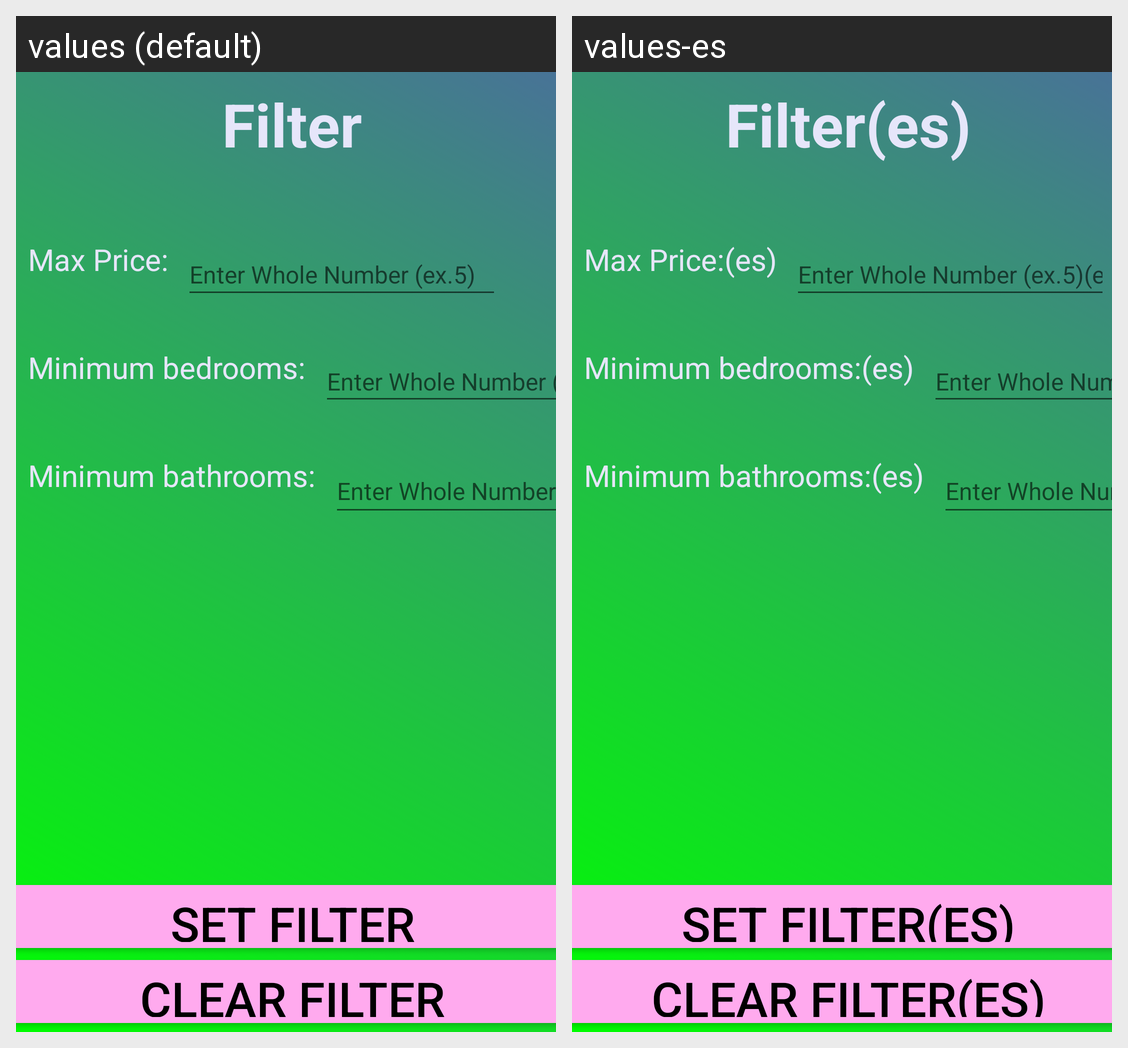

Translations of the strings shown on this Android screen, per locale in the grid:
Android screen res/layout/activity_filter.xml rendered under 2 locales, left to right: values (default), values-es. Device: Nexus 5 (rendered at 1080×1920; each locale shown at half size, 540×960, under a caption strip naming it); theme Theme.Hwk4Project.
Strings drawn on this screen, with the default value and each locale's value (text and hints the layout hard-codes, and strings that could not be matched under every locale, appear in the picture but are not listed):

Filter
  values: Filter
  values-es: Filter(es)

max_price
  values: Max Price:
  values-es: Max Price:(es)

minimum_bedrooms
  values: Minimum bedrooms:
  values-es: Minimum bedrooms:(es)

minimum_bathrooms
  values: Minimum bathrooms:
  values-es: Minimum bathrooms:(es)

Enter_Whole_Number
  values: Enter Whole Number (ex.5)
  values-es: Enter Whole Number (ex.5)(es)

Clear_Filter
  values: Clear Filter
  values-es: Clear Filter(es)

Set_Filter
  values: Set Filter
  values-es: Set Filter(es)
